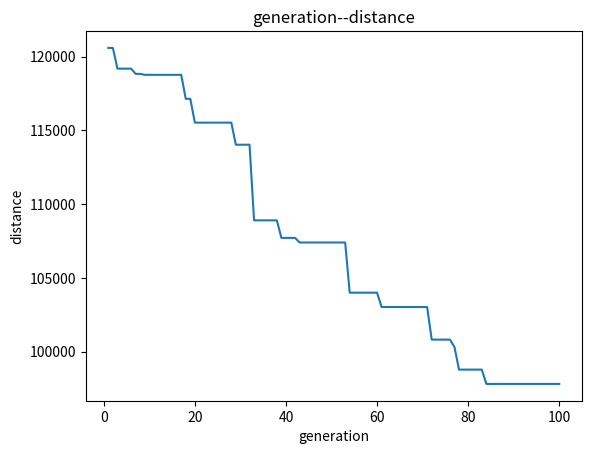

Reproduce this figure in Python.
import random
import math
import matplotlib.pyplot as plt

SCORE_NONE = -1
class Life(object):
    """个体类"""

    def __init__(self, aGene=None):
        self.gene = aGene
        self.score = SCORE_NONE  # 初始化生命值 #

class GA(object):
    """遗传算法类"""

    def __init__(self, aCrossRate, aMutationRage, aLifeCount, aGeneLenght, aMatchFun=lambda life: 1):
        self.croessRate = aCrossRate  # 交叉概率 #
        self.mutationRate = aMutationRage  # 突变概率 #
        self.lifeCount = aLifeCount   # 个体数 #
        self.geneLenght = aGeneLenght  # 基因长度 #
        self.matchFun = aMatchFun  # 适配函数
        self.lives = []  # 种群
        self.best = None  # 保存这一代中最好的个体
        self.generation = 1  # 第几代 #
        self.crossCount = 0  # 交叉数量 #
        self.mutationCount = 0  # 突变个数 #
        self.bounds = 0.0  # 适配值之和，用于选择时计算概率
        self.initPopulation()  # 初始化种群 #

    def initPopulation(self):
        """初始化种群"""
        self.lives = []
        for i in range(self.lifeCount):
            gene = [x for x in range(self.geneLenght)]
            random.shuffle(gene)  # 随机洗牌 #
            life = Life(gene)
            self.lives.append(life)

    def judge(self):
        """评估，计算每一个个体的适配值"""
        self.bounds = 0.0
        self.best = self.lives[0]
        for life in self.lives:
            life.score = self.matchFun(life)
            self.bounds += life.score
            if self.best.score < life.score:   # score为距离的倒数越小越好 #
                self.best = life

    def cross(self, parent1, parent2):
        """
        函数功能：交叉
        函数实现：随机交叉长度为n的片段，n为随机产生
        """
        index1 = random.randint(0, self.geneLenght - 1)  # 随机生成突变起始位置 #
        index2 = random.randint(index1, self.geneLenght - 1)  # 随机生成突变终止位置 #
        tempGene = parent2.gene[index1:index2]  # 交叉的基因片段
        newGene = []
        p1len = 0
        for g in parent1.gene:
            if p1len == index1:
                newGene.extend(tempGene)  # 插入基因片段
                p1len += 1
            if g not in tempGene:
                newGene.append(g)
                p1len += 1
        self.crossCount += 1
        return newGene

    def mutation(self, gene):
        """突变"""
        index1 = random.randint(0, self.geneLenght - 1)
        index2 = random.randint(0, self.geneLenght - 1)
        # 随机选择两个位置的基因交换--变异 #
        newGene = gene[:]  # 产生一个新的基因序列，以免变异的时候影响父种群
        newGene[index1], newGene[index2] = newGene[index2], newGene[index1]
        self.mutationCount += 1
        return newGene

    def getOne(self):
        """选择一个个体"""
        r = random.uniform(0, self.bounds)
        for life in self.lives:
            r -= life.score
            if r <= 0:
                return life

        raise Exception("选择错误", self.bounds)

    def newChild(self):
        """产生新的后代"""
        parent1 = self.getOne()
        rate = random.random()

        # 按概率交叉 #
        if rate < self.croessRate:
            # 交叉 #
            parent2 = self.getOne()
            gene = self.cross(parent1, parent2)
        else:
            gene = parent1.gene

        # 按概率突变 #
        rate = random.random()
        if rate < self.mutationRate:
            gene = self.mutation(gene)

        return Life(gene)

    def next(self):
        """产生下一代"""
        self.judge()
        newLives = []
        newLives.append(self.best)  # 把最好的个体加入下一代 #
        while len(newLives) < self.lifeCount:
            newLives.append(self.newChild())
        self.lives = newLives
        self.generation += 1




class TSP(object):
    def __init__(self, aLifeCount=100, ):
        self.initCitys()
        self.lifeCount = aLifeCount
        self.ga = GA(aCrossRate=0.7,
                     aMutationRage=0.02,
                     aLifeCount=self.lifeCount,
                     aGeneLenght=len(self.citys),
                     aMatchFun=self.matchFun())

    def initCitys(self):
        self.citys = []
        """
        for i in range(34):
              x = random.randint(0, 1000)
              y = random.randint(0, 1000)
              self.citys.append((x, y))
        """

        # 47城市经纬度
        self.citys.append((6734, 1453))
        self.citys.append((2233, 10))
        self.citys.append((5530, 1424))
        self.citys.append((3082, 1644))
        self.citys.append((7608, 4458))
        self.citys.append((7573, 3716))
        self.citys.append((7265, 1268))
        self.citys.append((6898, 1885))
        self.citys.append((1112, 2049))
        self.citys.append((5468, 2606))
        self.citys.append((5989, 2873))
        self.citys.append((4706, 2674))
        self.citys.append((4612, 2035))
        self.citys.append((6347, 2683))
        self.citys.append((6107, 669))
        self.citys.append((7611, 5184))
        self.citys.append((7462, 3590))
        self.citys.append((7732, 4723))
        self.citys.append((5900, 3561))
        self.citys.append((4483, 3369))
        self.citys.append((6101, 1110))
        self.citys.append((5199, 2182))
        self.citys.append((1633, 2809))
        self.citys.append((4307, 2322))
        self.citys.append((675, 1006))
        self.citys.append((7555, 4819))
        self.citys.append((7541, 3981))
        self.citys.append((3177, 756))
        self.citys.append((7352, 4506))
        self.citys.append((7545, 2801))
        self.citys.append((3245, 3305))
        self.citys.append((6426, 3173))
        self.citys.append((4608, 1198))
        self.citys.append((23, 2216))
        self.citys.append((7248, 3779))
        self.citys.append((7762, 4595))
        self.citys.append((7392, 2244))
        self.citys.append((3484, 2829))
        self.citys.append((6271, 2135))
        self.citys.append((4985, 140))
        self.citys.append((1916, 1569))
        self.citys.append((7280, 4899))
        self.citys.append((7509, 3239))
        self.citys.append((10, 2676))
        self.citys.append((6807, 2993))
        self.citys.append((5185, 3258))
        self.citys.append((3023, 1942))

    def distance(self, order):
        distance = 0.0
        for i in range(-1, len(self.citys) - 1):  # 取到-1，因为要形成一个回路形成一个哈密顿图 #
            index1, index2 = order[i], order[i + 1]
            city1, city2 = self.citys[index1], self.citys[index2]
            distance += math.sqrt((city1[0] - city2[0]) ** 2 + (city1[1] - city2[1]) ** 2)  # 欧式距离 #

            """
            R = 6371.004
            Pi = math.pi
            LatA = city1[1]
            LatB = city2[1]
            MLonA = city1[0]
            MLonB = city2[0]
            C = math.sin(LatA*Pi / 180) * math.sin(LatB * Pi / 180) + math.cos(LatA * Pi / 180) * math.cos(LatB * Pi / 180) * math.cos((MLonA - MLonB) * Pi / 180)
            D = R * math.acos(C) * Pi / 100
            distance += D
            """
        return distance

    def matchFun(self):
        return lambda life: 1.0 / self.distance(life.gene)

    def run(self, n):
        distance_list = []
        generate = [index for index in range(1, n + 1)]
        while n > 0:
            self.ga.next()
            distance = self.distance(self.ga.best.gene)
            distance_list.append(distance)
            print(("第%d代 : 当前最小距离%f") % (self.ga.generation, distance))
            n -= 1
        print('当前最优路线:')
        string = ''
        for index in self.ga.best.gene:
            string += str(index) + '->'
        print(string[0:len(string)-2])

        '''画图函数'''
        plt.plot(generate, distance_list)
        plt.xlabel('generation')
        plt.ylabel('distance')
        plt.title('generation--distance')
        plt.show()

if __name__ == '__main__':


    tsp = TSP()
    tsp.run(100)

    # dist = [
    #     [0, 5, 3, math.inf, math.inf, math.inf],
    #     [5, 0, math.inf, 8, 14, 17],
    #     [3, math.inf, 0, 16, 11, math.inf],
    #     [math.inf, 8, 16, 0, math.inf, 9],
    #     [math.inf, 14, 11, math.inf, 0, 10],
    #     [math.inf, 17, math.inf, 9, 10, 0]
    # ]